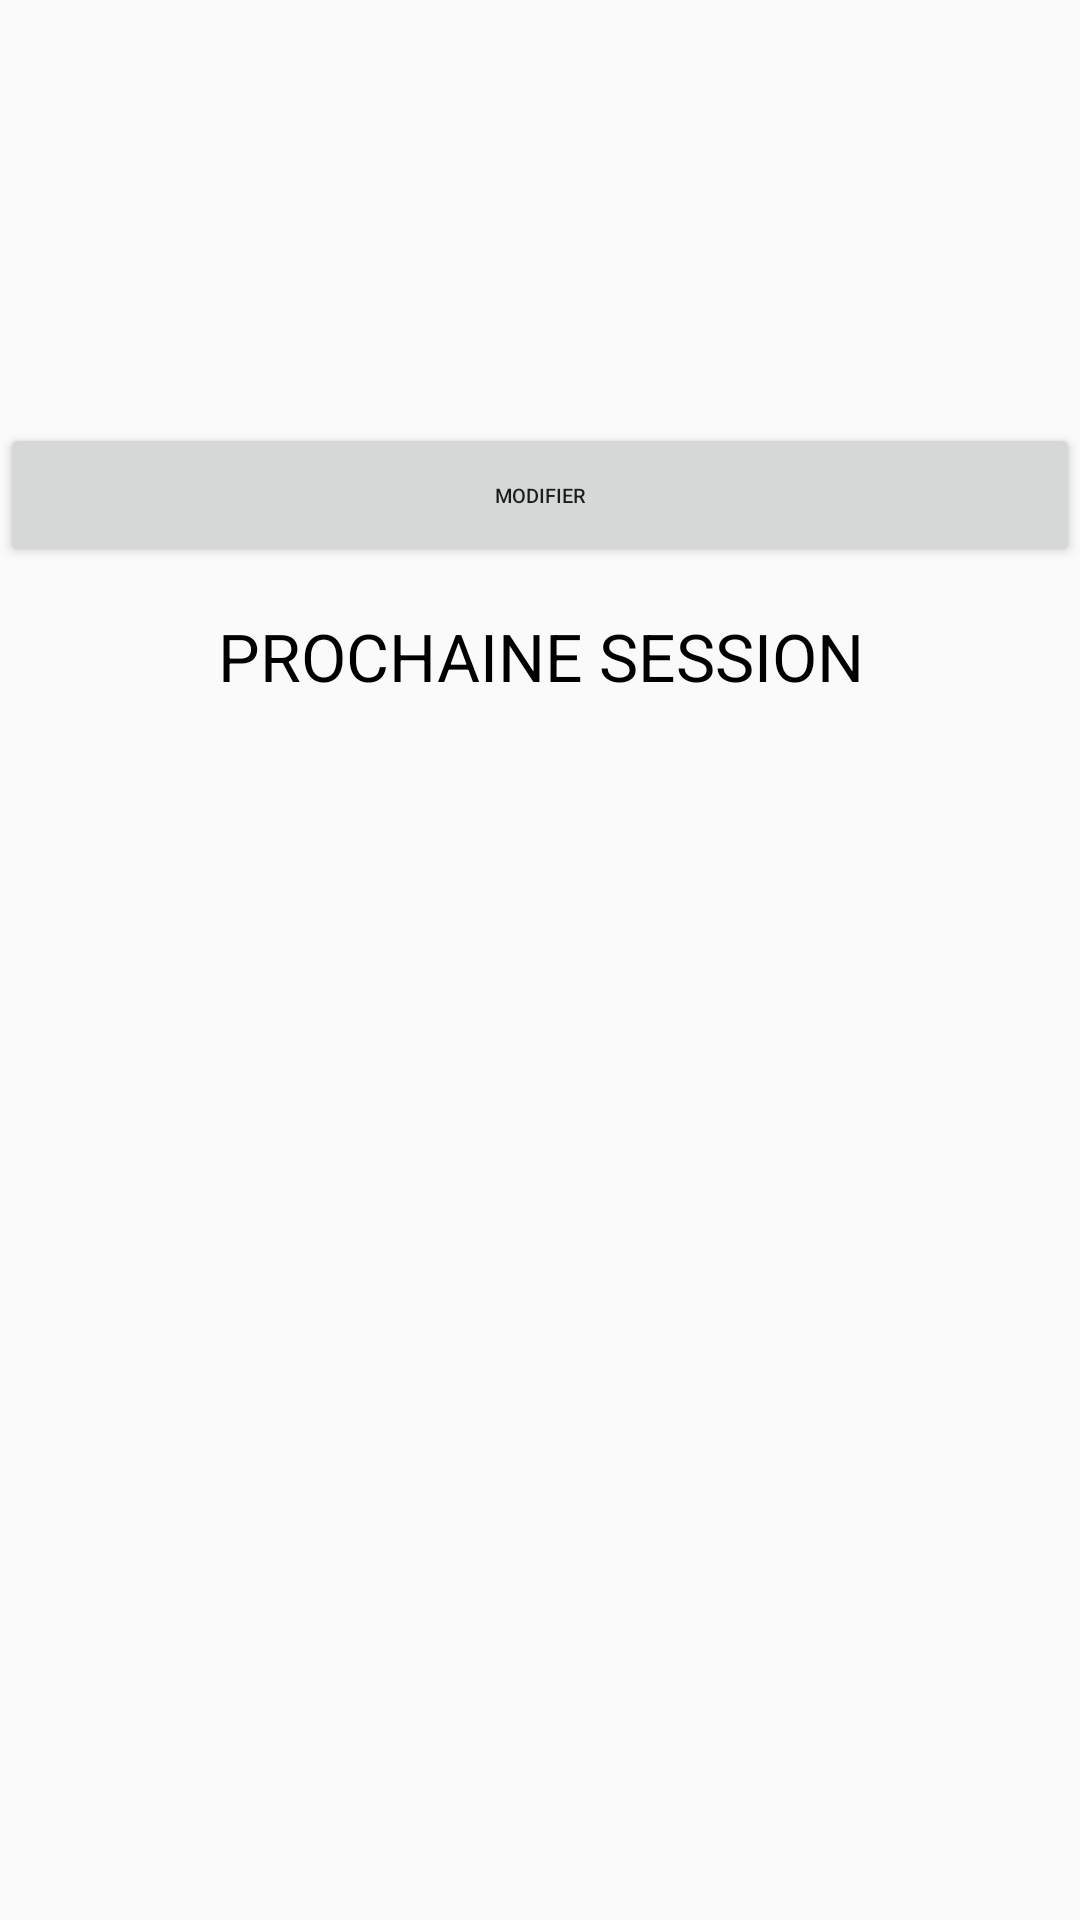

Reconstruct the res/layout file that produces this screen, plus the resources it refers to.
<!-- AndroidManifest.xml: application theme AppTheme -->
<!-- res/layout/act_student_show.xml -->
<?xml version="1.0" encoding="utf-8"?>
<LinearLayout xmlns:android="http://schemas.android.com/apk/res/android"
    android:orientation="vertical" android:layout_width="match_parent"
    android:layout_height="match_parent">

    <TextView
        android:layout_width="match_parent"
        android:layout_height="wrap_content"
        android:textAppearance="?android:attr/textAppearanceLarge"
        android:ems="10"
        android:id="@+id/act_student_show_nameTxt"
        style="@style/TextField"
        />

    <TextView
        android:layout_width="match_parent"
        android:layout_height="wrap_content"
        android:textAppearance="?android:attr/textAppearanceLarge"
        android:ems="10"
        android:id="@+id/act_student_show_firstnameTxt"
        style="@style/TextField"
        />

    <TextView
        android:layout_width="match_parent"
        android:layout_height="wrap_content"
        android:textAppearance="?android:attr/textAppearanceLarge"
        android:ems="10"
        android:id="@+id/act_student_show_mailTxt"
        style="@style/TextField"
        />

    <Button
        android:layout_width="match_parent"
        android:layout_height="wrap_content"
        android:text="@string/action_modify"
        android:id="@+id/act_student_show_modifyButton"
        />
    <TextView
        android:layout_width="match_parent"
        android:layout_height="wrap_content"
        android:text="@string/next_session"
        android:gravity="center"
        android:textAppearance="?android:attr/textAppearanceLarge"
        style="@style/titleSession"
        />
    <ListView
        android:layout_width="match_parent"
        android:layout_height="wrap_content"
        android:id="@+id/act_student_show_sessions_list"
        android:layout_gravity="center_horizontal"
        android:dividerHeight="5dp"
        android:divider="#ffffff"
        android:minHeight="500dp"/>
</LinearLayout>
<!-- resources referenced by this layout -->
<resources>
  <string name="action_modify">Modifier</string>
  <string name="next_session">PROCHAINE SESSION</string>
  <style name="TextField" parent="@android:style/Widget.TextView">
          <item name="android:textSize">20dp</item>
          <item name="android:textColor">#000000</item>
          <item name="android:paddingLeft">10dp</item>
          <item name="android:paddingBottom">10dp</item>
          <item name="android:paddingTop">10dp</item>
          <item name="android:paddingRight">10dp</item>
      </style>
  <style name="titleSession" parent="@android:style/Widget.TextView">
          <item name="android:textAlignment">center</item>
          <item name="android:textSize">22dp</item>
          <item name="android:textColor">#000000</item>
          <item name="android:paddingLeft">10dp</item>
          <item name="android:paddingBottom">10dp</item>
          <item name="android:paddingTop">15dp</item>
          <item name="android:paddingRight">10dp</item>
      </style>
  <style name="AppTheme" parent="android:Theme.Material.Light">
          <item name="android:textSize">25px</item>
          <item name="android:actionBarStyle">@style/MyActionBar</item>
      </style>
  <style name="MyActionBar" parent="@android:style/Widget.Holo.Light.ActionBar">
          <item name="android:background">#ff0000</item>
      </style>
</resources>
